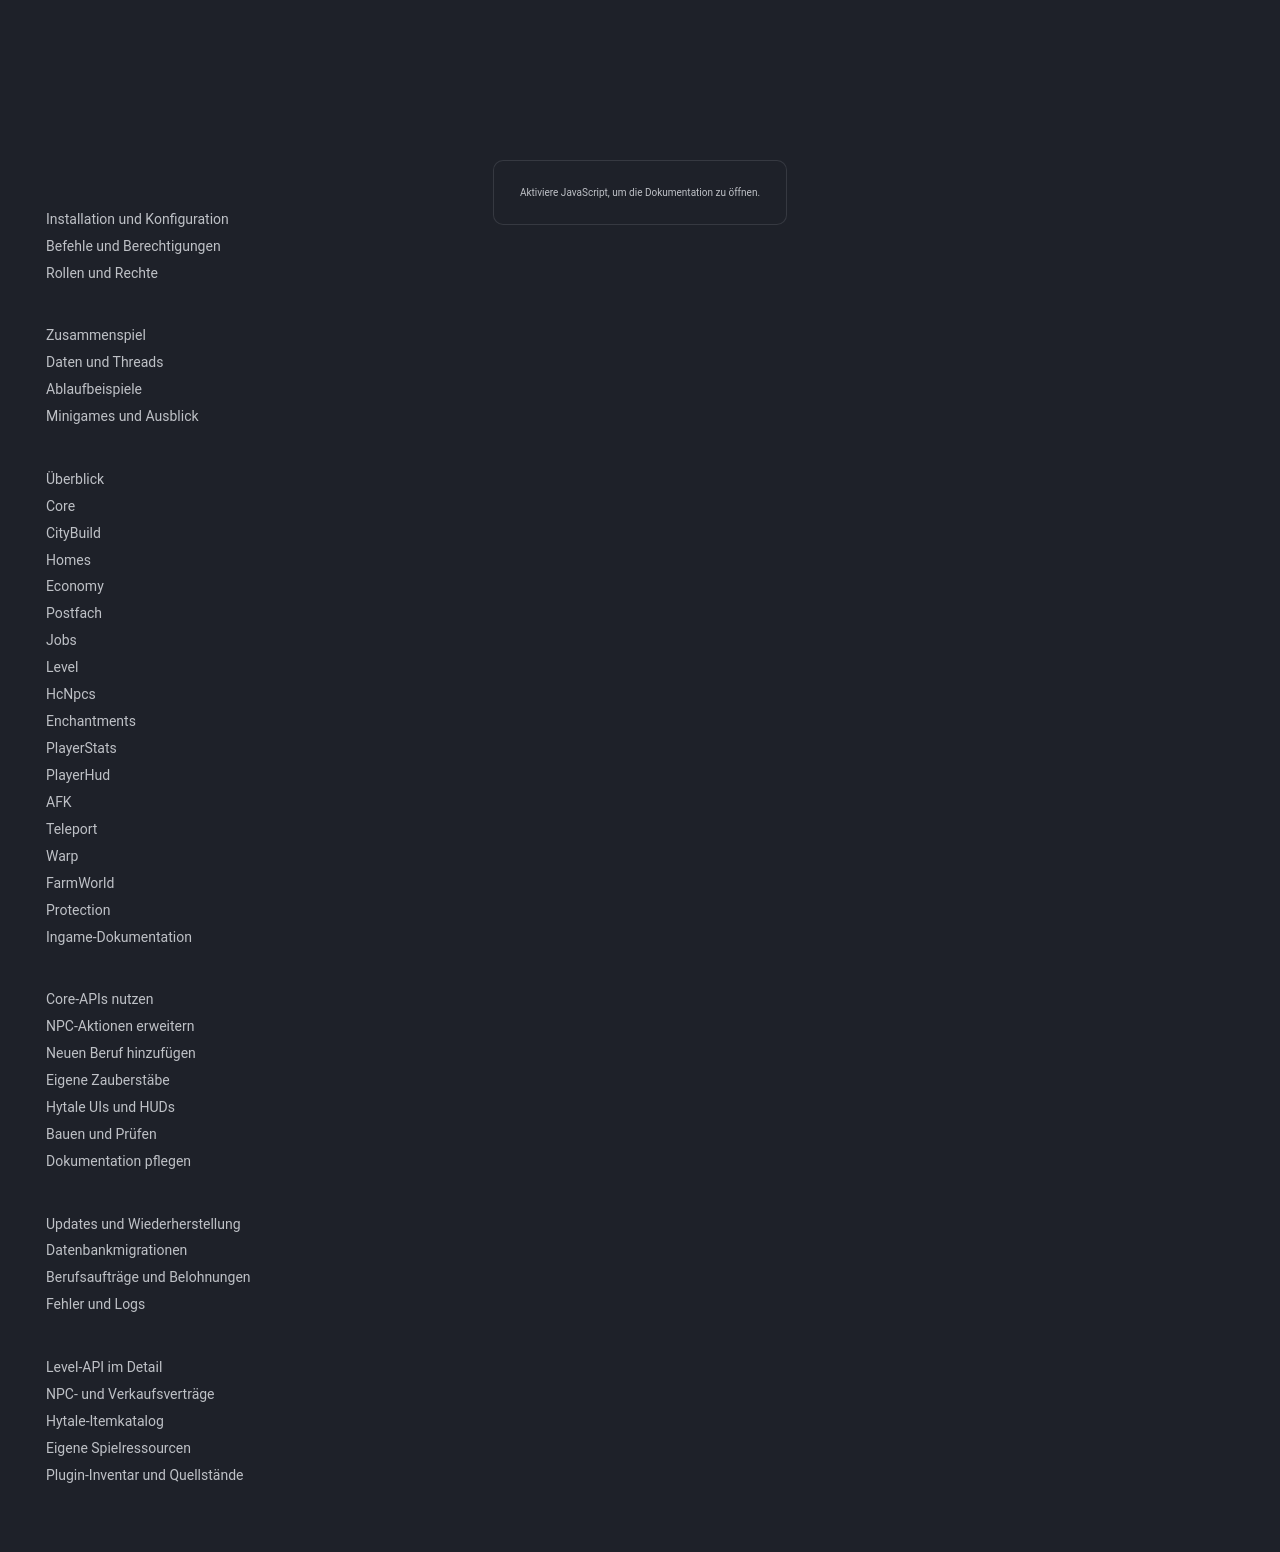

repository: 1Tobu/hytale-city-docs · page: index.html · generator: mkdocs

# HytaleCity Plugin-Dokumentation

HytaleCity besteht aus eigenständigen Hytale-Plugins, die Profile, Wirtschaft, Grundstücke, Fortschritt und Spieloberflächen gemeinsam nutzen. Diese Dokumentation beschreibt den vorhandenen Code und die Verträge für Erweiterungen.

## Direkt zum Thema

| Ziel | Einstieg |
| --- | --- |
| Server einrichten | [Installation und Konfiguration](getting-started/setup.md) |
| Befehle nachschlagen | [Befehlsübersicht](getting-started/commands.md) |
| Zusammenspiel verstehen | [Architektur](architecture/overview.md) |
| NPC als Händler einrichten | [HcNpcs](plugins/npcs.md) und [Jobs](plugins/jobs.md) |
| Neues Plugin entwickeln | [Core-APIs](development/core-api.md) und [UI-Verträge](development/ui.md) |
| Fehler eingrenzen | [Betrieb und Logs](operations/troubleshooting.md) |

## Dokumentierter Stand

Der beschriebene Pluginstand verwendet **Java 25**, **Maven** und **Hytale Server 0.7.7**. Die Server-Manifeste verwenden Versionsbereiche, beispielsweise `^0.7.7`. Exakte Quellstände und deklarierte Abhängigkeiten stehen im [Inventar](reference/inventory.md).

Die Dokumentation unterscheidet vorhandene Implementierung, bekannte Grenzen und geplante Erweiterungen. Ein erfolgreicher Build bestätigt keine Hytale-Clientdarstellung und keinen produktiven Datenbankbetrieb. Insbesondere die neue NPC-Instanziierung und die zugehörigen Custom-UIs benötigen einen Test im echten Client.

Minigames wie Fangen und Verstecken sowie ein vollständiges Quest-System sind [geplante Erweiterungen](architecture/minigames.md). Die NPC-Aktionsschnittstelle bietet dafür bereits einen Anbindungspunkt.

## Öffentliche Inhalte

Diese Website ist öffentlich. Die Plugin-Quellrepositories bleiben privat; Quellcode-Links können deshalb einen GitHub-Login mit entsprechenden Rechten voraussetzen. Produktive Konfigurationen und Zugangsdaten gehören nicht in diese Dokumentation.

## Inhalte pflegen

- [Vanilla-Items im Hytale-Itemkatalog nachschlagen](reference/item-catalog.md)
- [Eigene Spielressourcen und Item-IDs](reference/custom-assets.md)
- [Berufsaufträge und Meilensteinbelohnungen anlegen](operations/profession-content.md)
- [Einen neuen Beruf hinzufügen](development/new-profession.md)
